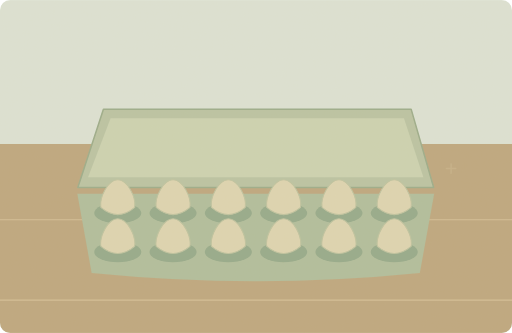
t = 0.00 s
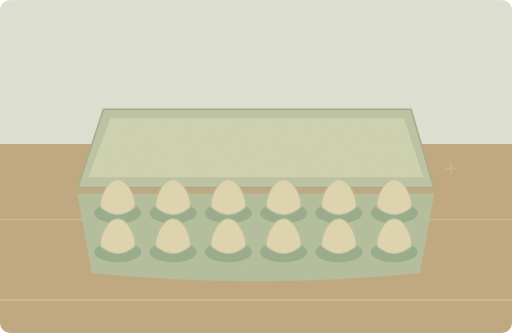
t = 1.25 s
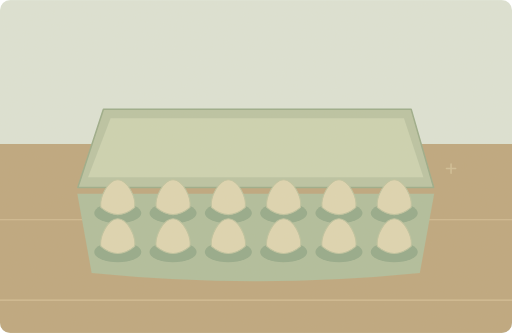
t = 3.75 s
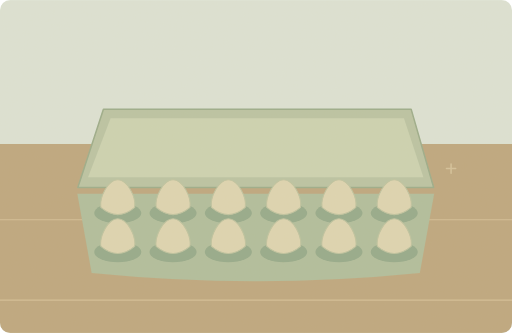
t = 5.00 s
t = 6.25 s: frame unchanged from t = 3.75 s, image omitted
t = 8.75 s: frame unchanged from t = 1.25 s, image omitted

The animated SVG that drew these frames (rendered in a browser with its animation timeline set to each time). Animation: 1 SMIL element (animate=1); one cycle of 10.00 s, repeats indefinitely.

<svg xmlns="http://www.w3.org/2000/svg" width="1000" height="650" viewBox="0 0 1000 650" role="img" aria-labelledby="title desc"><title id="title">单词小故事</title><desc id="desc">There are twelve fresh eggs in this carton.</desc><metadata>{"wordId": "twelve", "dailyExample": "There are twelve fresh eggs in this carton.", "source": "https://github.com/go1app/word-atlas/blob/main/public/atlas/entries/5.json", "attribution": "Word Atlas contributors — CC BY 4.0", "license": "https://creativecommons.org/licenses/by/4.0/", "changes": "New original vector animation interpreting the daily example.", "durationSeconds": 10}</metadata><defs><clipPath id="frame"><rect width="1000" height="650" rx="20"/></clipPath><filter id="paper"><feTurbulence type="fractalNoise" baseFrequency=".74" numOctaves="3" stitchTiles="stitch"/><feColorMatrix type="saturate" values="0"/><feComponentTransfer><feFuncA type="linear" slope=".065"/></feComponentTransfer><feBlend in="SourceGraphic" mode="soft-light"/></filter><filter id="glow" x="-100%" y="-100%" width="300%" height="300%"><feGaussianBlur stdDeviation="8"/></filter></defs><g clip-path="url(#frame)"><rect x="0" y="0" width="1000" height="650" rx="0" fill="#dce4d7" /><rect x="0" y="281" width="1000" height="369" rx="0" fill="#bca57c" /><path d="M0 429H1000M0 586H1000" fill="none" stroke="#d3bd94" stroke-width="2" stroke-linecap="round" stroke-linejoin="round" /><path d="M152 366L202 213H803L847 366Z" fill="#b8c3a2" stroke="#98aa88" stroke-width="3" stroke-linecap="round" stroke-linejoin="round" /><path d="M172 346L216 231H789L827 346Z" fill="#cbd3b2" stroke="none" stroke-width="2" stroke-linecap="round" stroke-linejoin="round" /><path d="M151 378H848L820 533Q501 565 179 533Z" fill="#aebd9b" stroke="none" stroke-width="2" stroke-linecap="round" stroke-linejoin="round" /><ellipse cx="230" cy="416" rx="46" ry="20" fill="#91a889"/><path d="M197 405C194 385 211 351 230 351C249 351 266 385 263 405Q230 433 197 405Z" fill="#ded5b1" stroke="#bdc39f" stroke-width="2"/><ellipse cx="338" cy="416" rx="46" ry="20" fill="#91a889"/><path d="M305 405C302 385 319 351 338 351C357 351 374 385 371 405Q338 433 305 405Z" fill="#ded5b1" stroke="#bdc39f" stroke-width="2"/><ellipse cx="446" cy="416" rx="46" ry="20" fill="#91a889"/><path d="M413 405C410 385 427 351 446 351C465 351 482 385 479 405Q446 433 413 405Z" fill="#ded5b1" stroke="#bdc39f" stroke-width="2"/><ellipse cx="554" cy="416" rx="46" ry="20" fill="#91a889"/><path d="M521 405C518 385 535 351 554 351C573 351 590 385 587 405Q554 433 521 405Z" fill="#ded5b1" stroke="#bdc39f" stroke-width="2"/><ellipse cx="662" cy="416" rx="46" ry="20" fill="#91a889"/><path d="M629 405C626 385 643 351 662 351C681 351 698 385 695 405Q662 433 629 405Z" fill="#ded5b1" stroke="#bdc39f" stroke-width="2"/><ellipse cx="770" cy="416" rx="46" ry="20" fill="#91a889"/><path d="M737 405C734 385 751 351 770 351C789 351 806 385 803 405Q770 433 737 405Z" fill="#ded5b1" stroke="#bdc39f" stroke-width="2"/><ellipse cx="230" cy="492" rx="46" ry="20" fill="#91a889"/><path d="M197 481C194 461 211 427 230 427C249 427 266 461 263 481Q230 509 197 481Z" fill="#ded5b1" stroke="#bdc39f" stroke-width="2"/><ellipse cx="338" cy="492" rx="46" ry="20" fill="#91a889"/><path d="M305 481C302 461 319 427 338 427C357 427 374 461 371 481Q338 509 305 481Z" fill="#ded5b1" stroke="#bdc39f" stroke-width="2"/><ellipse cx="446" cy="492" rx="46" ry="20" fill="#91a889"/><path d="M413 481C410 461 427 427 446 427C465 427 482 461 479 481Q446 509 413 481Z" fill="#ded5b1" stroke="#bdc39f" stroke-width="2"/><ellipse cx="554" cy="492" rx="46" ry="20" fill="#91a889"/><path d="M521 481C518 461 535 427 554 427C573 427 590 461 587 481Q554 509 521 481Z" fill="#ded5b1" stroke="#bdc39f" stroke-width="2"/><ellipse cx="662" cy="492" rx="46" ry="20" fill="#91a889"/><path d="M629 481C626 461 643 427 662 427C681 427 698 461 695 481Q662 509 629 481Z" fill="#ded5b1" stroke="#bdc39f" stroke-width="2"/><ellipse cx="770" cy="492" rx="46" ry="20" fill="#91a889"/><path d="M737 481C734 461 751 427 770 427C789 427 806 461 803 481Q770 509 737 481Z" fill="#ded5b1" stroke="#bdc39f" stroke-width="2"/><g><animate attributeName="opacity" values=".2;.65;.2" keyTimes="0;.5;1" dur="10s" repeatCount="indefinite"/><path d="M881 338v-18M872 329h18" fill="none" stroke="#e0d2a9" stroke-width="3" stroke-linecap="round" stroke-linejoin="round" /></g><rect width="1000" height="650" fill="#ddc8a0" opacity=".14" filter="url(#paper)" pointer-events="none"/></g></svg>
